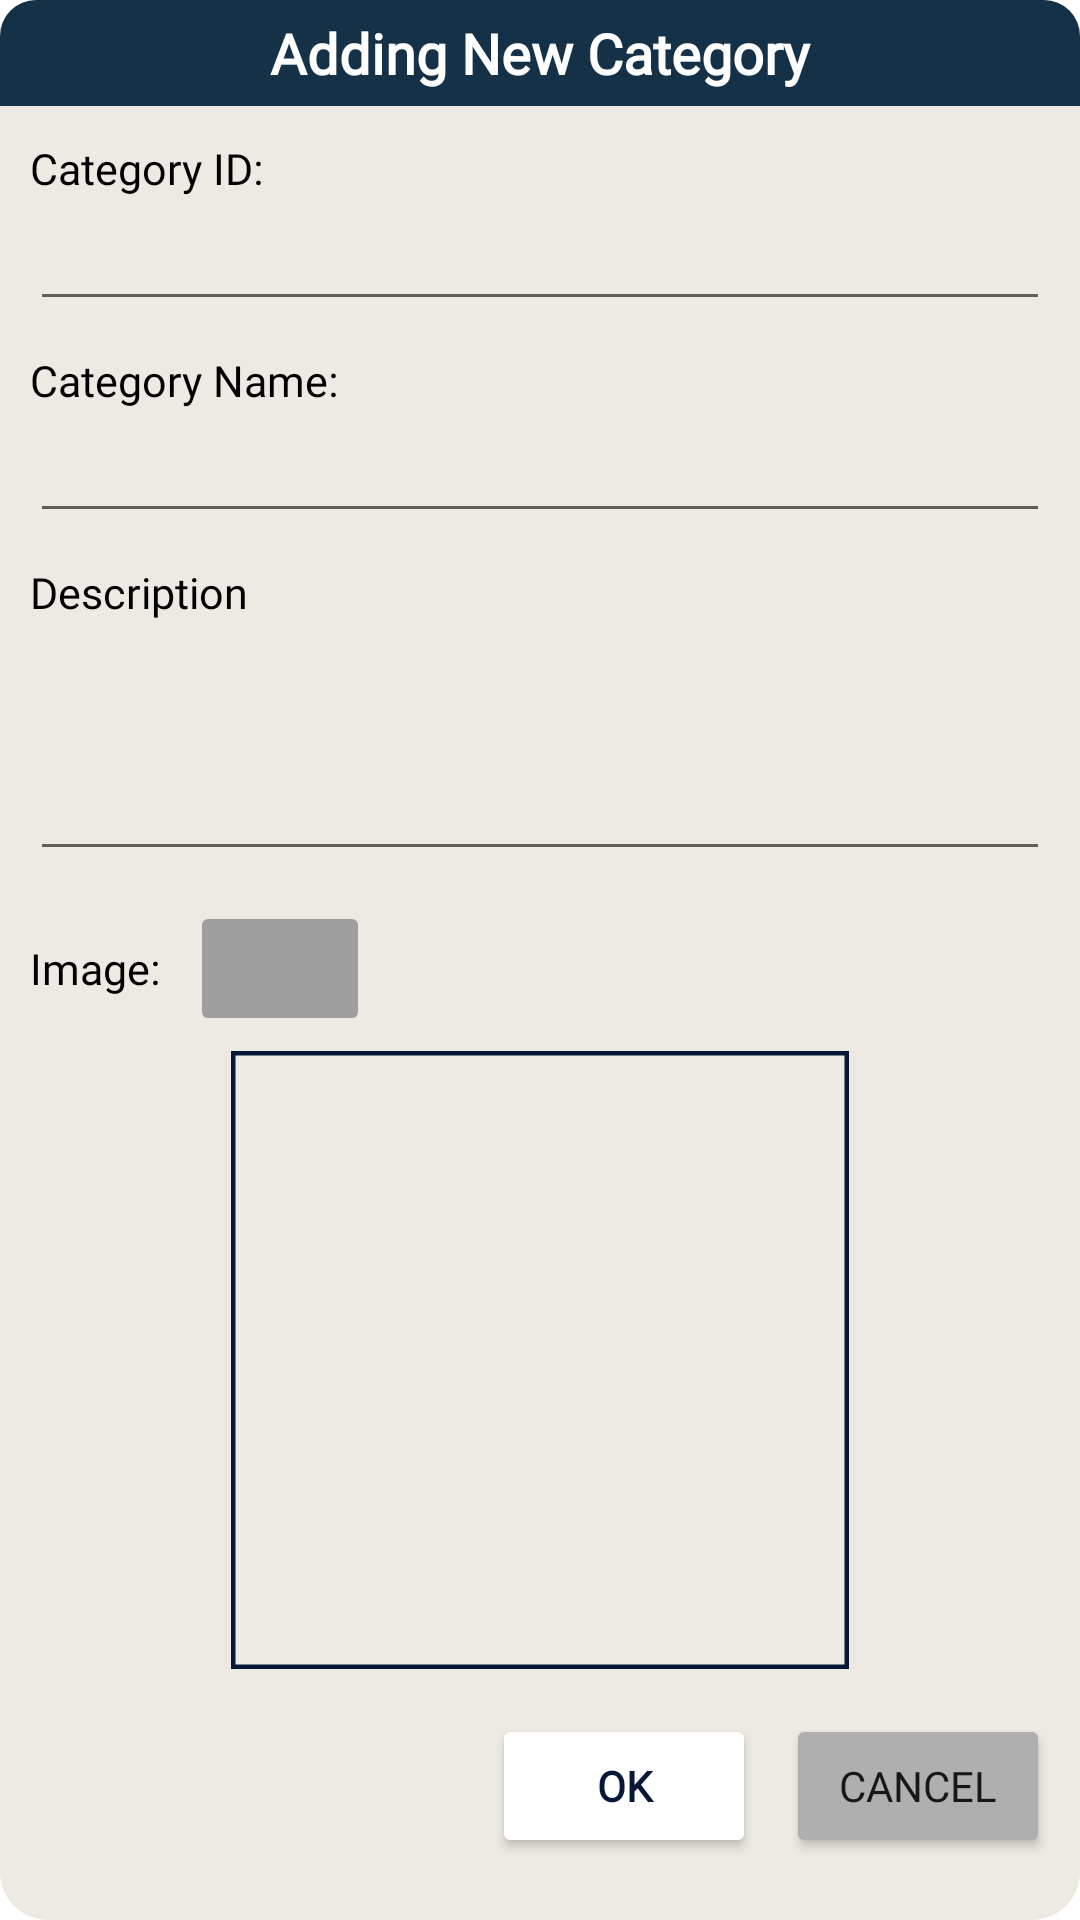

Android layout source for this screen:
<!-- AndroidManifest.xml: application theme Theme.LapTrinhDiDong_FinalProject -->
<!-- res/layout/layout_addcategory_dialog.xml -->
<?xml version="1.0" encoding="utf-8"?>
<LinearLayout xmlns:android="http://schemas.android.com/apk/res/android"
    xmlns:app="http://schemas.android.com/apk/res-auto"
    android:orientation="vertical"
    android:layout_margin="20dp"
    android:layout_width="match_parent"
    android:layout_height="wrap_content"
    android:background="@drawable/rounded_top_corners">

    <TextView
        android:id="@+id/dialogTitle"
        android:layout_width="match_parent"
        android:layout_height="wrap_content"
        android:background="@drawable/rounded_all_radius_darkblue"
        android:fontFamily="@font/cardo"
        android:gravity="center"
        android:padding="5dp"
        android:layout_marginBottom="6dp"
        android:text="Adding New Category"
        android:textColor="@color/white"
        android:textSize="9pt"
        android:textStyle="bold" />

    <LinearLayout
        android:layout_width="match_parent"
        android:layout_height="wrap_content"
        android:layout_marginTop="5dp"
        android:layout_marginBottom="5dp"
        android:layout_marginLeft="10dp"
        android:layout_marginRight="10dp"
        android:orientation="vertical">

        <TextView
            android:id="@+id/textView13"
            android:layout_width="wrap_content"
            android:layout_height="wrap_content"
            android:fontFamily="@font/cardo"
            android:text="Category ID:"
            android:textColor="@color/black"
            android:textSize="7pt" />

        <EditText
            android:id="@+id/edtCategoryID"
            android:layout_width="match_parent"
            android:layout_height="wrap_content"
            android:textColor="@color/black"
            android:fontFamily="@font/cardo" />
    </LinearLayout>

    <LinearLayout
        android:layout_width="match_parent"
        android:layout_height="wrap_content"
        android:layout_marginTop="5dp"
        android:layout_marginBottom="5dp"
        android:layout_marginLeft="10dp"
        android:layout_marginRight="10dp"
        android:orientation="vertical">

        <TextView
            android:id="@+id/textView15"
            android:layout_width="wrap_content"
            android:layout_height="wrap_content"
            android:fontFamily="@font/cardo"
            android:text="Category Name:"
            android:textColor="@color/black"
            android:textSize="7pt" />

        <EditText
            android:id="@+id/edtCategoryName"
            android:layout_width="match_parent"
            android:layout_height="wrap_content"
            android:fontFamily="@font/cardo" />
    </LinearLayout>

    <LinearLayout
        android:layout_width="match_parent"
        android:layout_height="wrap_content"
        android:layout_marginTop="5dp"
        android:layout_marginBottom="5dp"
        android:layout_marginLeft="10dp"
        android:layout_marginRight="10dp"
        android:orientation="vertical">

        <TextView
            android:id="@+id/textView29"
            android:layout_width="wrap_content"
            android:layout_height="wrap_content"
            android:fontFamily="@font/cardo"
            android:text="Description"
            android:textColor="@color/black"
            android:textSize="7pt" />

        <EditText
            android:id="@+id/edtCategoryDescription"
            android:layout_width="match_parent"
            android:layout_height="wrap_content"
            android:ems="10"
            android:fontFamily="@font/cardo"
            android:inputType="textMultiLine"
            android:lines="3"
            android:textColor="@color/black" />
    </LinearLayout>

    <LinearLayout
        android:layout_width="match_parent"
        android:layout_height="wrap_content"
        android:gravity="center_vertical"
        android:layout_marginTop="5dp"
        android:layout_marginBottom="5dp"
        android:layout_marginLeft="10dp"
        android:layout_marginRight="10dp"
        android:orientation="horizontal">

        <TextView
            android:id="@+id/textView17"
            android:layout_width="wrap_content"
            android:layout_height="wrap_content"
            android:fontFamily="@font/cardo"
            android:text="Image:"
            android:textColor="@color/black"
            android:textSize="7pt" />

        <ImageButton
            android:id="@+id/btnUploadCategoryImage"
            android:layout_width="60dp"
            android:layout_height="45dp"
            android:layout_marginStart="10dp"
            android:backgroundTint="#9E9E9E"
            app:srcCompat="@drawable/icon_upload" />

    </LinearLayout>

    <com.google.android.material.imageview.ShapeableImageView
        android:id="@+id/imgAddedCategory"
        app:strokeColor="@color/dark_blue"
        app:strokeWidth="3dp"
        android:layout_width="100pt"
        android:layout_height="100pt"
        android:layout_marginLeft="10dp"
        android:layout_marginRight="10dp"
        app:srcCompat="@drawable/empty_img"
        android:layout_gravity="center"/>

    <LinearLayout
        android:layout_width="match_parent"
        android:layout_height="wrap_content"
        android:layout_marginTop="15dp"
        android:layout_marginLeft="10dp"
        android:layout_marginRight="10dp"
        android:gravity="end"
        android:orientation="horizontal">

        <Button
            android:id="@+id/btnConfirmAddCategory"
            android:layout_width="wrap_content"
            android:layout_height="wrap_content"
            android:layout_marginEnd="10dp"
            android:backgroundTint="@color/white"
            android:textColor="@color/dark_blue"
            android:textStyle="bold"
            android:fontFamily="@font/cardo"
            android:text="OK" />

        <Button
            android:id="@+id/btnCancelAdding"
            android:layout_width="wrap_content"
            android:layout_height="wrap_content"
            android:backgroundTint="@color/disabled_color"
            android:fontFamily="@font/cardo"
            android:text="Cancel" />

    </LinearLayout>

</LinearLayout>
<!-- resources referenced by this layout -->
<resources>
  <color name="black">#FF000000</color>
  <color name="dark_blue">#071739</color>
  <color name="disabled_color">#AFAFAF</color>
  <color name="white">#FFFFFFFF</color>
  <!-- drawable rounded_all_radius_darkblue (drawable) -->
  <?xml version="1.0" encoding="utf-8"?>
  
  <shape xmlns:android="http://schemas.android.com/apk/res/android">
      <solid android:color="@color/navy"/>
      <corners
          android:topLeftRadius="12dp"
          android:topRightRadius="12dp" />
  </shape>
  <!-- drawable rounded_top_corners (drawable) -->
  <?xml version="1.0" encoding="utf-8"?>
  <shape xmlns:android="http://schemas.android.com/apk/res/android">
      <solid android:color="@color/almond"/>
      <corners android:topLeftRadius="16dp"
          android:topRightRadius="16dp"
          android:bottomLeftRadius="16dp"
          android:bottomRightRadius="16dp"/>
  </shape>
  <style name="Theme.LapTrinhDiDong_FinalProject" parent="Theme.MaterialComponents.DayNight.DarkActionBar">
          
          <item name="colorPrimary">@color/orange</item>
          <item name="colorPrimaryVariant">@color/purple_700</item>
          <item name="colorOnPrimary">@color/white</item>
          
          <item name="colorSecondary">@color/teal_200</item>
          <item name="colorSecondaryVariant">@color/teal_700</item>
          <item name="colorOnSecondary">@color/black</item>
          
          <item name="android:statusBarColor">@color/dark_black</item>
          
      </style>
  <color name="navy">#153147</color>
  <color name="almond">#EDEAE4</color>
  <color name="orange">#f25a29</color>
  <color name="purple_700">#FF3700B3</color>
  <color name="teal_200">#FF03DAC5</color>
  <color name="teal_700">#FF018786</color>
  <color name="dark_black">#1E2328</color>
</resources>
